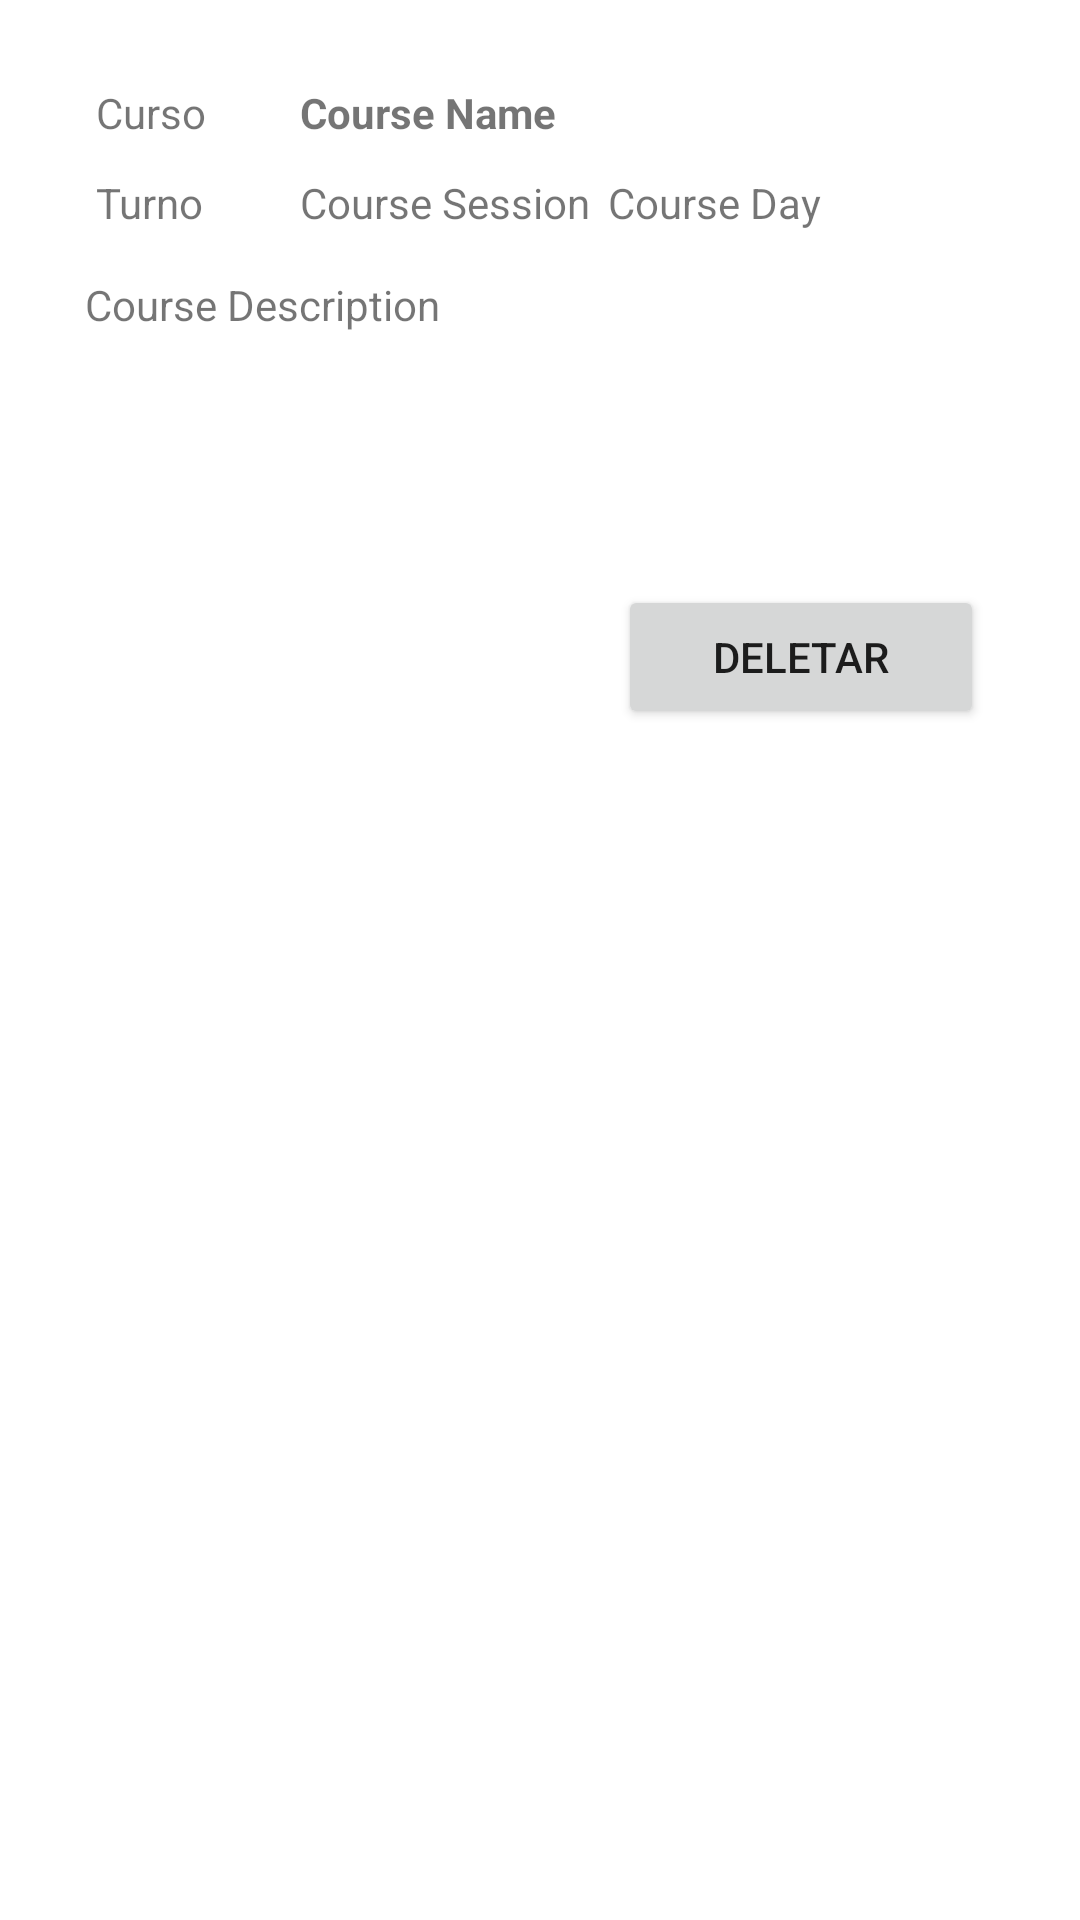

Reconstruct the res/layout file that produces this screen, plus the resources it refers to.
<!-- AndroidManifest.xml: application theme Theme.CursoExtensao -->
<!-- res/layout/courses_item.xml -->
<?xml version="1.0" encoding="utf-8"?>
<androidx.constraintlayout.widget.ConstraintLayout
    xmlns:android="http://schemas.android.com/apk/res/android"
    xmlns:app="http://schemas.android.com/apk/res-auto"
    xmlns:tools="http://schemas.android.com/tools"
    android:layout_width="match_parent"
    android:layout_height="wrap_content"
    android:padding="16dp">


    <TextView
        android:id="@+id/textViewCourseName"
        android:layout_width="wrap_content"
        android:layout_height="22dp"
        android:layout_marginStart="12dp"
        android:text="Course Name"
        android:textStyle="bold"
        app:layout_constraintStart_toEndOf="@+id/textView"
        app:layout_constraintTop_toTopOf="@+id/textView" />

    <TextView
        android:id="@+id/textViewCourseSession"
        android:layout_width="wrap_content"
        android:layout_height="wrap_content"
        android:layout_below="@id/textViewCourseName"
        android:layout_marginStart="16dp"
        android:layout_marginTop="8dp"
        android:text="Course Session"
        app:layout_constraintStart_toEndOf="@+id/textView2"
        app:layout_constraintTop_toBottomOf="@+id/textViewCourseName" />

    <TextView
        android:id="@+id/textViewCourseDay"
        android:layout_width="wrap_content"
        android:layout_height="wrap_content"
        android:layout_below="@id/textViewCourseName"
        android:layout_marginStart="6dp"
        android:layout_marginTop="8dp"
        android:layout_toEndOf="@id/textViewCourseSession"
        android:text="Course Day"
        app:layout_constraintEnd_toEndOf="parent"
        app:layout_constraintHorizontal_bias="0.0"
        app:layout_constraintStart_toEndOf="@+id/textViewCourseSession"
        app:layout_constraintTop_toBottomOf="@+id/textViewCourseName" />

    <TextView
        android:id="@+id/textViewCourseDesc"
        android:layout_width="366dp"
        android:layout_height="87dp"
        android:layout_below="@id/textViewCourseSession"
        android:layout_marginStart="16dp"
        android:layout_marginTop="12dp"
        android:layout_marginEnd="16dp"
        android:text="Course Description"
        app:layout_constraintEnd_toEndOf="parent"
        app:layout_constraintHorizontal_bias="0.054"
        app:layout_constraintStart_toStartOf="parent"
        app:layout_constraintTop_toBottomOf="@+id/textView2" />

    <Button
        android:id="@+id/btn_delete"
        style="@style/Widget.AppCompat.Button"
        android:layout_width="122dp"
        android:layout_height="48dp"
        android:layout_alignParentEnd="true"
        android:layout_marginTop="16dp"
        android:layout_marginEnd="16dp"
        android:layout_toEndOf="@id/textViewCourseDesc"
        android:text="@string/delete"
        app:layout_constraintEnd_toEndOf="parent"
        app:layout_constraintTop_toBottomOf="@+id/textViewCourseDesc" />

    <TextView
        android:id="@+id/textView"
        android:layout_width="56dp"
        android:layout_height="22dp"
        android:layout_marginStart="16dp"
        android:layout_marginTop="12dp"
        android:text="Curso"
        app:layout_constraintStart_toStartOf="parent"
        app:layout_constraintTop_toTopOf="parent" />

    <TextView
        android:id="@+id/textView2"
        android:layout_width="52dp"
        android:layout_height="22dp"
        android:layout_marginStart="16dp"
        android:layout_marginTop="8dp"
        android:text="Turno"
        app:layout_constraintStart_toStartOf="parent"
        app:layout_constraintTop_toBottomOf="@+id/textView" />

</androidx.constraintlayout.widget.ConstraintLayout>
<!-- resources referenced by this layout -->
<resources>
  <string name="delete" translatable="false">Deletar</string>
  <style name="Theme.CursoExtensao" parent="Theme.MaterialComponents.DayNight.DarkActionBar">
          
          <item name="colorPrimary">@color/purple_500</item>
          <item name="colorPrimaryVariant">@color/purple_700</item>
          <item name="colorOnPrimary">@color/white</item>
          
          <item name="colorSecondary">@color/teal_200</item>
          <item name="colorSecondaryVariant">@color/teal_700</item>
          <item name="colorOnSecondary">@color/black</item>
          
          <item name="android:statusBarColor">?attr/colorPrimaryVariant</item>
          
      </style>
  <!-- not gathered from this repository: default colours our renderer supplied (Android Studio template values) -->
  <color name="purple_500">#FF6200EE</color>
  <color name="purple_700">#FF3700B3</color>
  <color name="teal_200">#FF03DAC5</color>
  <color name="teal_700">#FF018786</color>
  <color name="black">#FF000000</color>
  <color name="white">#FFFFFFFF</color>
</resources>
